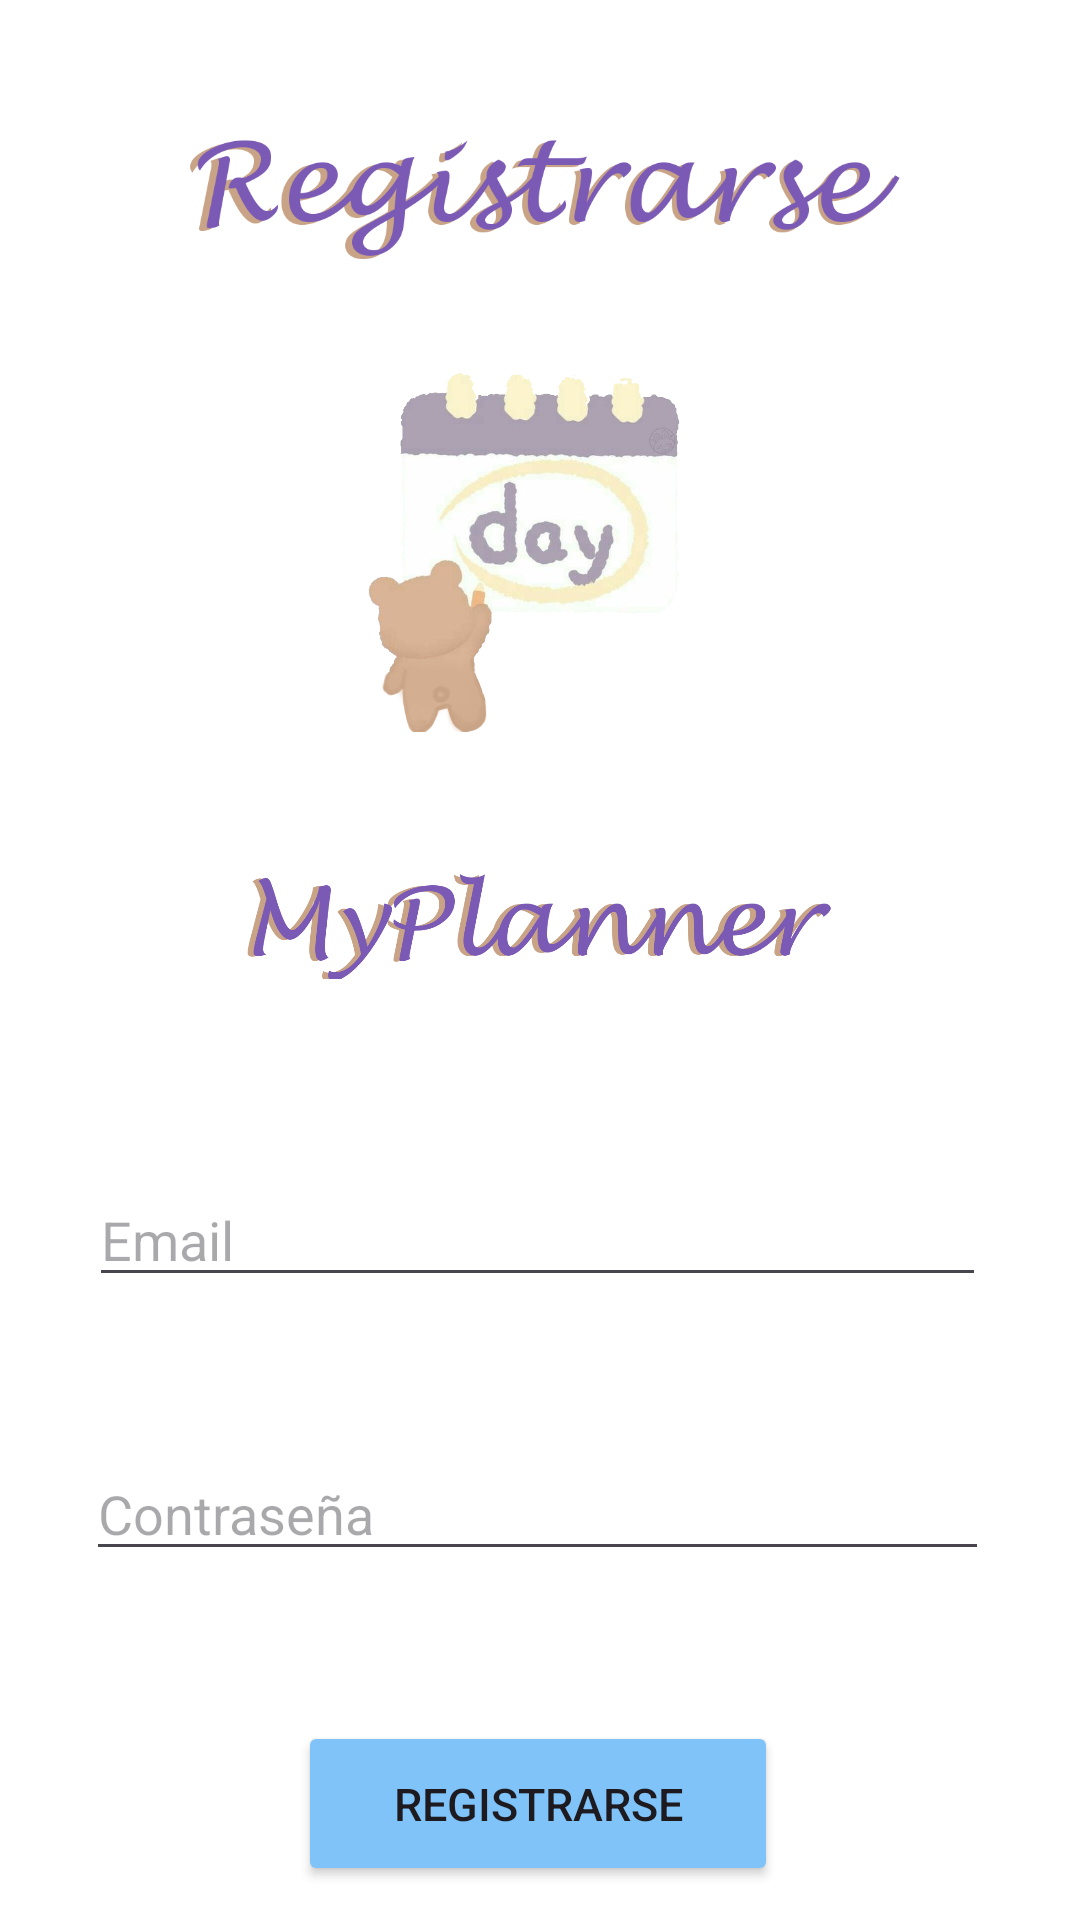

Here is an Android app screen rendered from its layout file. Give the layout XML and the strings, colors and styles it references.
<!-- AndroidManifest.xml: application theme Theme.MyPlanner -->
<!-- res/layout/activity_register.xml -->
<?xml version="1.0" encoding="utf-8"?>
<androidx.constraintlayout.widget.ConstraintLayout xmlns:android="http://schemas.android.com/apk/res/android"
    xmlns:app="http://schemas.android.com/apk/res-auto"
    xmlns:tools="http://schemas.android.com/tools"
    android:id="@+id/main"
    android:verticalScrollbarPosition="right"
    android:layout_width="match_parent"
    android:layout_height="match_parent"
    android:background="@color/white"

    tools:context=".RegisterActivity">

    <LinearLayout
        android:layout_width="368dp"
        android:layout_height="733dp"
        android:orientation="vertical"
        app:layout_constraintBottom_toBottomOf="parent"
        app:layout_constraintEnd_toEndOf="parent"
        app:layout_constraintHorizontal_bias="0.627"
        app:layout_constraintStart_toStartOf="parent"
        app:layout_constraintTop_toTopOf="parent"
        app:layout_constraintVertical_bias="0.0">

        <ImageView
            android:id="@+id/imageView4"
            android:layout_width="300dp"
            android:layout_height="122dp"
            android:layout_gravity="center_horizontal"
            app:srcCompat="@drawable/reg"
            tools:ignore="MissingConstraints"
            tools:layout_editor_absoluteX="140dp"
            tools:layout_editor_absoluteY="65dp" />

        <ImageView
            android:id="@+id/imageView2"
            android:layout_width="153dp"
            android:layout_height="122dp"
            android:layout_gravity="center_horizontal"
            tools:ignore="MissingConstraints"
            tools:layout_editor_absoluteX="140dp"
            tools:layout_editor_absoluteY="65dp"
            app:srcCompat="@drawable/icon2" />

        <ImageView
            android:id="@+id/imageView3"
            android:layout_width="200dp"
            android:layout_height="122dp"
            android:layout_gravity="center_horizontal"
            app:srcCompat="@drawable/my"
            tools:ignore="MissingConstraints"
            tools:layout_editor_absoluteX="140dp"
            tools:layout_editor_absoluteY="65dp" />

        <EditText
            android:id="@+id/txtEmail"
            android:layout_width="299dp"
            android:layout_height="wrap_content"
            android:layout_gravity="center_horizontal"
            android:layout_margin="25dp"
            android:ems="10"
            android:hint="Email"
            android:inputType="textEmailAddress"
            tools:ignore="MissingConstraints"
            android:textColor="@color/menu"
            tools:layout_editor_absoluteX="113dp"
            tools:layout_editor_absoluteY="359dp" />

        <EditText
            android:id="@+id/txtPsw"
            android:layout_width="301dp"
            android:layout_height="wrap_content"
            android:layout_gravity="center_horizontal"
            android:layout_margin="25dp"
            android:ems="10"
            android:hint="Contraseña"
            android:inputType="textPassword"
            tools:ignore="MissingConstraints"
            android:textColor="@color/menu"
            tools:layout_editor_absoluteX="132dp"
            tools:layout_editor_absoluteY="436dp" />

        <Button
            android:id="@+id/btnregistrarse"
            android:layout_width="160dp"
            android:layout_height="55dp"
            android:layout_gravity="center_horizontal"
            android:layout_margin="25dp"
            android:text="Registrarse"
            android:textSize="15dp"
            tools:ignore="MissingConstraints"
            tools:layout_editor_absoluteX="170dp"
            tools:layout_editor_absoluteY="530dp"
            android:backgroundTint="@color/botones"/>


    </LinearLayout>

</androidx.constraintlayout.widget.ConstraintLayout>
<!-- resources referenced by this layout -->
<resources>
  <color name="botones">#7FC3F8</color>
  <color name="menu">#876FB3</color>
  <color name="white">#FFFFFFFF</color>
  <!-- drawable icon2: png bitmap (drawable, 162706 bytes) -->
  <!-- drawable my: png bitmap (drawable, 49315 bytes) -->
  <!-- drawable reg: png bitmap (drawable, 45088 bytes) -->
  <style name="Theme.MyPlanner" parent="Base.Theme.MyPlanner" />
  <style name="Base.Theme.MyPlanner" parent="Theme.Material3.DayNight.NoActionBar">
          
          
      </style>
</resources>
